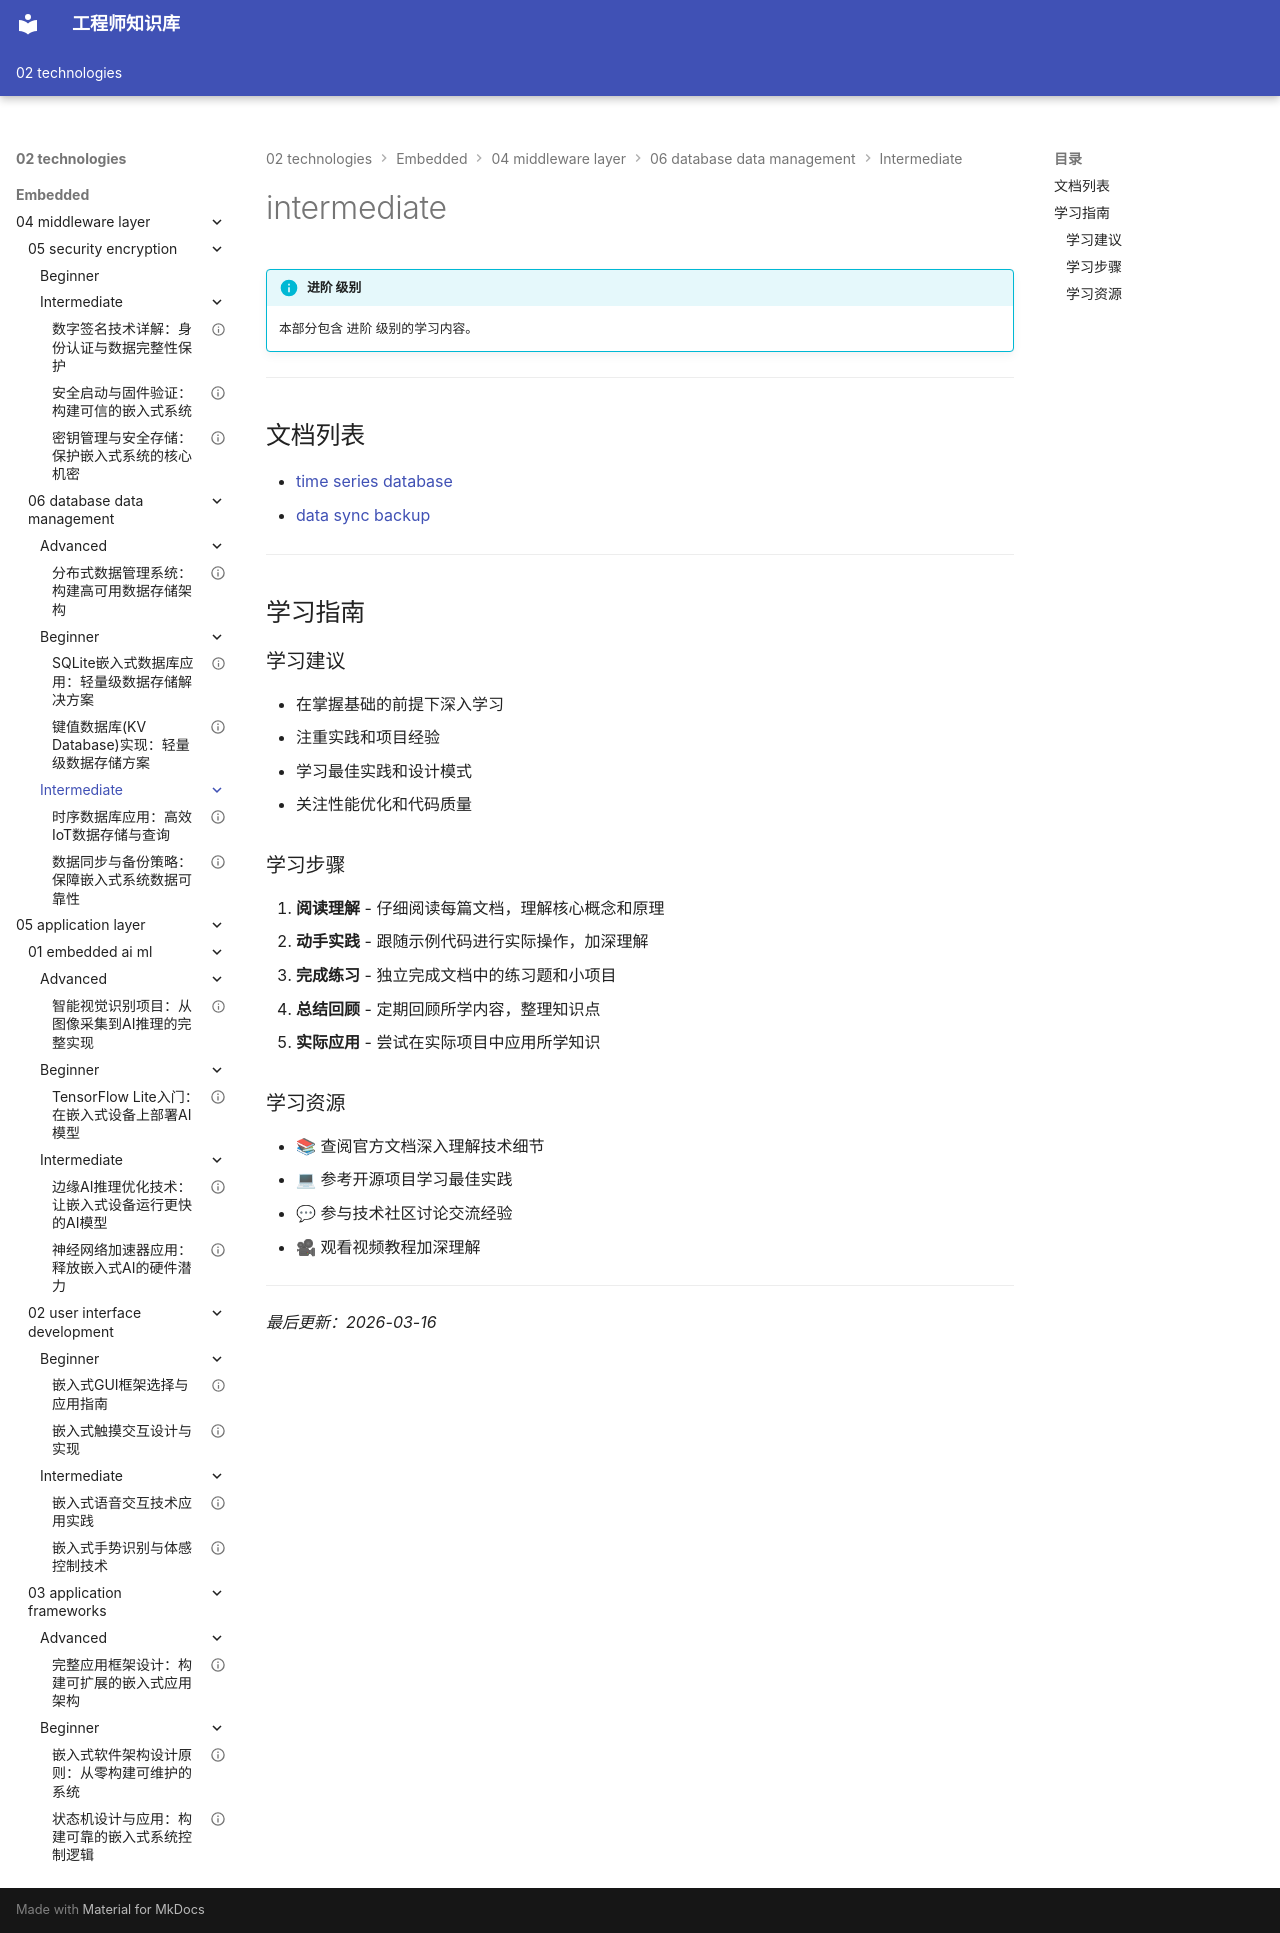

repository: Vuiora/knowledge-os · page: 02-technologies/embedded/04-middleware-layer/06-database-data-management/intermediate/index.html · generator: mkdocs

---
title: intermediate
description: 本部分包含 进阶 级别的学习内容。
---

# intermediate

!!! info "进阶 级别"
    本部分包含 进阶 级别的学习内容。

---

## 文档列表

- [time series database](01-time-series-database.md)
- [data sync backup](02-data-sync-backup.md)

---

## 学习指南

### 学习建议

- 在掌握基础的前提下深入学习
- 注重实践和项目经验
- 学习最佳实践和设计模式
- 关注性能优化和代码质量

### 学习步骤

1. **阅读理解** - 仔细阅读每篇文档，理解核心概念和原理
2. **动手实践** - 跟随示例代码进行实际操作，加深理解
3. **完成练习** - 独立完成文档中的练习题和小项目
4. **总结回顾** - 定期回顾所学内容，整理知识点
5. **实际应用** - 尝试在实际项目中应用所学知识

### 学习资源

- 📚 查阅官方文档深入理解技术细节
- 💻 参考开源项目学习最佳实践
- 💬 参与技术社区讨论交流经验
- 🎥 观看视频教程加深理解

---

*最后更新：2026-03-16*
